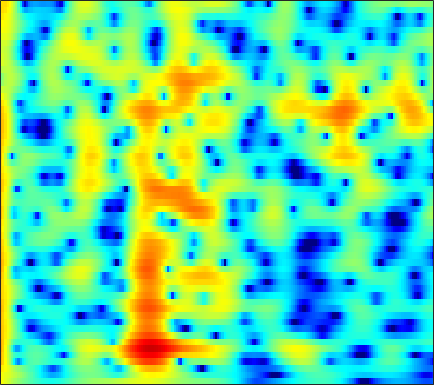

The table this chart was drawn from, first rows:
5.6997, 5.1472, 4.4029, 3.6658, 3.1212, 2.4192, 1.7497, 1.2765, 0.68603, 0.13727, -0.37684, -0.74757, -1.2317, -1.7488, -2.1563, -2.6982, -3.1904, -3.5146, -3.8921, -4.2089, -4.47, -4.6272, -4.775, -4.8484
5.283, 5.038, 4.656, 4.219, 3.861, 3.348, 2.8, 2.369, 1.776, 1.154, 0.4983, -0.02174, -0.7507, -1.519, -2.121, -2.961, -3.846, -4.54, -5.501, -6.495, -7.485, -8.189, -8.99, -9.51
6.645, 6.156, 5.412, 4.581, 3.918, 2.999, 2.08, 1.42, 0.6093, -0.1086, -0.74, -1.17, -1.714, -2.263, -2.702, -3.362, -4.133, -4.809, -5.87, -7.151, -8.688, -9.991, -11.87, -13.59
8.627, 7.422, 5.569, 3.359, 1.39, -1.785, -5.756, -9.118, -11.36, -8.955, -6.282, -4.826, -3.458, -2.577, -2.161, -1.868, -1.812, -1.896, -2.154, -2.547, -3.002, -3.349, -3.784, -4.183
8.797, 7.398, 5.372, 3.163, 1.429, -0.8229, -2.73, -3.737, -4.377, -4.335, -3.881, -3.434, -2.827, -2.301, -2, -1.742, -1.635, -1.653, -1.821, -2.147, -2.614, -3.046, -3.747, -4.663
9.391, 7.827, 5.467, 2.692, 0.2864, -3.404, -7.543, -10.07, -10.1, -7.847, -5.781, -4.601, -3.469, -2.729, -2.38, -2.158, -2.117, -2.168, -2.376, -2.734, -3.192, -3.514, -3.989, -4.462
9.308, 7.982, 6.026, 3.831, 2.069, -0.2694, -2.246, -3.266, -3.918, -4.032, -3.942, -3.875, -3.877, -4.032, -4.269, -4.764, -5.495, -6.19, -7.336, -8.794, -10.63, -11.95, -12.9, -12.28
8.697, 7.719, 6.346, 4.885, 3.744, 2.199, 0.6837, -0.412, -1.81, -3.157, -4.449, -5.38, -6.559, -7.613, -8.302, -9.122, -9.989, -10.67, -11.64, -12.79, -14.33, -15.47, -16.37, -15.4
8.7, 7.804, 6.524, 5.141, 4.023, 2.411, 0.6577, -0.7583, -2.795, -5.068, -7.693, -9.998, -13.67, -17.71, -19.23, -17.39, -14.85, -13.44, -12.1, -11.06, -10.35, -9.912, -9.327, -8.699
8.581, 7.676, 6.35, 4.905, 3.744, 2.088, 0.3187, -1.071, -2.995, -4.999, -7.094, -8.703, -10.78, -12.37, -12.83, -12.52, -11.39, -10.35, -9.143, -8.23, -7.497, -7.024, -6.467, -6.01
8.605, 7.618, 6.086, 4.348, 2.932, 0.9199, -1.16, -2.677, -4.451, -5.743, -6.505, -6.789, -6.949, -6.927, -6.783, -6.537, -6.273, -6.018, -5.629, -5.283, -4.968, -4.759, -4.525, -4.381
9.047, 8.017, 6.311, 4.188, 2.283, -0.8242, -4.96, -9.366, -20.38, -17.65, -11.05, -8.66, -6.743, -5.637, -5.085, -4.525, -4.195, -4.092, -4.031, -4.066, -4.124, -4.218, -4.403, -4.579
8.608, 7.79, 6.455, 4.816, 3.418, 1.4, -0.6925, -2.195, -3.815, -4.7, -4.939, -4.935, -4.887, -4.86, -4.965, -5.163, -5.367, -5.599, -5.998, -6.457, -7.072, -7.649, -8.607, -9.709
7.926, 7.316, 6.363, 5.235, 4.294, 2.972, 1.634, 0.6471, -0.6264, -1.832, -2.967, -3.799, -4.921, -6.049, -6.953, -8.262, -9.425, -10.08, -10.66, -10.99, -11.36, -11.73, -12.6, -14.29
7.808, 7.189, 6.241, 5.176, 4.295, 3.042, 1.768, 0.8128, -0.4855, -1.833, -3.254, -4.381, -6.101, -8.125, -9.957, -13.34, -18.52, -23.57, -22.27, -17.21, -14.1, -12.54, -11.22, -10.47
8.034, 7.182, 5.83, 4.338, 3.167, 1.599, 0.1063, -0.9019, -2.063, -3.076, -4.07, -4.842, -5.992, -7.333, -8.357, -9.859, -11.46, -12.13, -12.09, -11.13, -9.665, -8.59, -7.357, -6.215
8.652, 7.35, 5.181, 2.516, 0.2003, -3.273, -6.569, -7.831, -7.53, -6.603, -6.003, -5.851, -5.815, -6.067, -6.24, -6.27, -6.319, -6.22, -6.006, -5.569, -4.993, -4.556, -3.938, -3.211
9.443, 7.988, 5.602, 2.611, -0.05173, -4.217, -8.38, -9.659, -8.77, -7.798, -7.392, -7.45, -7.7, -7.972, -8.093, -7.72, -6.985, -6.421, -5.695, -5.024, -4.591, -4.404, -4.169, -4.003
9.515, 8.306, 6.522, 4.52, 2.961, 0.9064, -1.076, -2.432, -4.123, -5.924, -8.098, -10.19, -14.42, -21.5, -23.19, -15.61, -11.46, -9.548, -7.892, -7.085, -6.915, -7.104, -7.915, -9.527
8.995, 7.929, 6.425, 4.801, 3.526, 1.845, 0.1918, -1.046, -2.653, -4.254, -5.954, -7.25, -8.872, -9.886, -10.29, -9.652, -8.566, -7.789, -7.045, -6.737, -6.85, -7.265, -8.405, -10.04
8.546, 7.412, 5.765, 4.006, 2.626, 0.8407, -0.7603, -1.785, -2.833, -3.538, -4.042, -4.298, -4.573, -4.601, -4.516, -4.455, -4.246, -4.061, -3.899, -3.842, -3.947, -4.204, -4.672, -5.237
8.359, 7.008, 4.861, 2.335, 0.1078, -3.34, -6.872, -8.492, -8.018, -6.302, -4.756, -3.88, -3.023, -2.456, -2.016, -1.609, -1.298, -1.128, -0.9801, -0.9032, -0.9429, -1.021, -1.192, -1.534
7.643, 6.296, 4.121, 1.538, -0.7376, -4.33, -8.148, -9.884, -8.886, -6.756, -5.031, -4.083, -3.076, -2.397, -2.063, -1.592, -1.239, -1.018, -0.7369, -0.5074, -0.3381, -0.2258, -0.1613, -0.2102
7.044, 5.874, 4.149, 2.298, 0.9407, -0.792, -2.218, -2.985, -3.644, -3.857, -3.894, -3.85, -3.858, -3.778, -3.802, -3.842, -3.73, -3.508, -3.062, -2.494, -1.863, -1.444, -0.982, -0.5826
7.413, 6.155, 4.346, 2.421, 1.039, -0.6344, -1.932, -2.6, -3.183, -3.511, -3.801, -4.069, -4.749, -5.664, -6.471, -7.923, -8.934, -8.847, -7.559, -5.641, -3.816, -2.701, -1.538, -0.6664
8.443, 6.804, 4.281, 1.135, -1.664, -5.703, -8.208, -7.577, -5.618, -4.301, -3.626, -3.575, -3.976, -5.315, -6.717, -9.957, -15.27, -16.59, -10.58, -6.268, -3.495, -2.087, -0.6385, 0.2027
8.469, 6.877, 4.373, 1.33, -1.354, -5.104, -7.276, -6.732, -5.017, -3.595, -2.77, -2.479, -2.344, -2.608, -2.971, -3.36, -3.565, -3.475, -3.001, -2.175, -1.353, -0.791, -0.2719, -0.05139
7.554, 6.377, 4.593, 2.751, 1.351, -0.2691, -1.525, -2.107, -2.499, -2.543, -2.39, -2.224, -2.14, -1.948, -1.96, -1.923, -1.887, -1.831, -1.717, -1.599, -1.501, -1.415, -1.521, -1.693
7.612, 6.574, 4.91, 3.065, 1.554, -0.4718, -2.305, -3.311, -3.938, -3.83, -3.3, -2.797, -2.318, -1.914, -1.731, -1.681, -1.737, -1.825, -1.939, -2.112, -2.28, -2.428, -2.618, -2.826
8.642, 7.59, 5.785, 3.506, 1.354, -2.393, -8.056, -15.73, -15.17, -8.052, -4.846, -3.469, -2.215, -1.784, -1.593, -1.754, -2.2, -2.658, -3.352, -3.981, -4.452, -4.755, -4.837, -4.985
8.732, 7.785, 6.293, 4.459, 2.916, 0.632, -1.594, -2.908, -3.6, -3.3, -2.6, -2.193, -2.018, -2.156, -2.648, -3.579, -5.041, -6.509, -9.002, -11.49, -12.71, -12.21, -11.28, -10.6
7.896, 7.086, 5.915, 4.618, 3.659, 2.408, 1.325, 0.6233, -0.0538, -0.5712, -0.9637, -1.231, -1.805, -2.488, -3.343, -4.794, -6.774, -8.772, -12.43, -17.4, -19.84, -17.36, -14.65, -13.33
7.379, 6.457, 5.152, 3.84, 2.929, 1.9, 1.136, 0.7369, 0.3554, 0.07907, -0.2241, -0.4615, -0.9006, -1.486, -2.076, -3.113, -4.282, -5.229, -6.542, -7.71, -8.457, -8.695, -8.89, -8.848
7.373, 5.971, 3.725, 1.294, -0.4826, -1.973, -2.098, -1.53, -0.7204, -0.01271, 0.3909, 0.4637, 0.5073, 0.191, -0.01579, -0.497, -1.125, -1.627, -2.246, -2.828, -3.283, -3.602, -3.905, -4.168
7.801, 6.031, 2.897, -1.483, -6.51, -14.79, -7.717, -4.288, -1.665, -0.2797, 0.505, 0.8051, 0.8737, 0.7638, 0.5642, 0.2783, -0.1177, -0.4418, -0.8479, -1.207, -1.553, -1.767, -1.964, -2.202
8.044, 6.749, 4.816, 2.832, 1.431, 0.06947, -0.624, -0.7837, -0.7858, -0.8019, -0.9317, -1.038, -1.434, -1.754, -2.223, -2.794, -3.284, -3.625, -4.069, -4.36, -4.531, -4.5, -4.463, -4.305
8.358, 7.396, 6.047, 4.578, 3.489, 2.069, 0.7234, -0.203, -1.409, -2.466, -3.507, -4.28, -5.12, -6.084, -6.755, -7.849, -8.922, -9.683, -10.52, -11.01, -10.81, -10.39, -9.556, -8.467
8.812, 7.961, 6.655, 5.124, 3.875, 2.029, 0.02183, -1.584, -3.816, -5.984, -7.822, -9.102, -10.07, -11.36, -11.91, -13.3, -15.46, -17.51, -20.58, -23.77, -23.22, -20.6, -16.48, -13.3
9.12, 8.32, 6.944, 5.285, 3.827, 1.529, -1.168, -3.643, -7.555, -12.89, -19.44, -20.57, -17.82, -15.87, -15.87, -16.48, -18.68, -21.37, -25.95, -30.85, -29.4, -26.5, -20.31, -15.78
9.063, 8.303, 6.941, 5.274, 3.804, 1.516, -1.08, -3.305, -6.568, -9.988, -12.86, -14.22, -14.27, -13.39, -13.84, -14.38, -15.49, -17.18, -19.66, -23.13, -23.93, -20.35, -16.29, -12.9
8.832, 8.04, 6.682, 5.036, 3.57, 1.449, -0.8588, -2.612, -4.687, -6.482, -7.563, -8.4, -8.543, -8.783, -8.908, -9.342, -9.56, -9.802, -10.13, -10.2, -9.767, -9.304, -8.133, -7.128
8.513, 7.645, 6.223, 4.397, 2.733, 0.1494, -2.946, -5.5, -8.585, -10.1, -9.508, -8.331, -7.205, -6.519, -5.814, -5.283, -4.986, -4.697, -4.408, -4.001, -3.614, -3.354, -2.903, -2.562
7.29, 6.498, 5.177, 3.402, 1.809, -0.835, -4.338, -7.697, -13.33, -15.12, -11.23, -9.037, -7.123, -5.594, -4.93, -3.997, -3.288, -2.83, -2.201, -1.653, -1.143, -0.7673, -0.4563, -0.1772
5.34, 4.841, 3.929, 2.788, 1.775, 0.2036, -1.524, -2.811, -4.325, -5.367, -5.774, -5.995, -5.81, -5.621, -5.415, -5.007, -4.216, -3.581, -2.635, -1.738, -0.908, -0.3618, 0.2035, 0.5952
3.262, 3.233, 3.03, 2.67, 2.229, 1.436, 0.5123, -0.2609, -1.431, -2.627, -3.932, -4.883, -6.377, -8.133, -8.942, -9.151, -7.849, -6.262, -4.248, -2.478, -1.079, -0.2383, 0.6596, 1.218
0.3118, 1.304, 2.232, 2.628, 2.652, 2.394, 1.824, 1.207, 0.1943, -1.08, -2.741, -4.114, -6.797, -10.86, -15.32, -21.14, -12.1, -8.177, -4.684, -2.287, -0.5367, 0.4111, 1.331, 1.905
-0.7038, 0.7975, 2.004, 2.571, 2.709, 2.567, 2.074, 1.529, 0.6464, -0.4233, -1.633, -2.623, -3.994, -5.098, -5.644, -5.611, -4.848, -3.824, -2.333, -0.8855, 0.3147, 0.9883, 1.628, 1.975
2.317, 2.602, 2.817, 2.819, 2.625, 2.109, 1.361, 0.6754, -0.4082, -1.575, -2.64, -3.468, -4.14, -4.366, -4.403, -3.911, -3.156, -2.445, -1.405, -0.3894, 0.4819, 1.062, 1.583, 1.787
3.974, 3.77, 3.392, 2.848, 2.278, 1.257, -0.03336, -1.16, -2.952, -5.011, -7.019, -8.587, -9.542, -9.202, -8.4, -6.881, -5.131, -3.94, -2.439, -1.158, -0.06298, 0.6652, 1.358, 1.77
4.004, 3.731, 3.194, 2.376, 1.56, 0.1647, -1.644, -3.266, -5.924, -9.242, -13.56, -18.75, -36.35, -21.98, -15.95, -11.42, -8.372, -6.506, -4.432, -2.721, -1.288, -0.4069, 0.6014, 1.396
3.437, 3.399, 3.009, 2.216, 1.347, -0.1669, -2.146, -3.962, -6.908, -10.31, -13.98, -16.56, -17.89, -16.82, -15.23, -12.48, -9.768, -7.997, -6.022, -4.314, -2.843, -1.887, -0.6461, 0.4854
3.508, 3.738, 3.6, 3.006, 2.271, 0.8905, -0.9731, -2.726, -5.581, -9.246, -14.39, -20.57, -29.68, -19.11, -15.1, -11.94, -9.836, -8.668, -7.373, -6.28, -5.165, -4.218, -2.863, -1.386
4.452, 4.648, 4.567, 4.105, 3.522, 2.422, 0.9859, -0.3265, -2.28, -4.42, -6.646, -8.027, -9.188, -9.449, -9.414, -9.086, -9.08, -9.287, -10, -11.08, -11.77, -11.02, -8.506, -5.548
5.278, 5.29, 5.073, 4.593, 4.064, 3.156, 2.055, 1.124, -0.2171, -1.611, -2.982, -3.83, -4.907, -5.829, -6.49, -7.406, -8.446, -9.484, -11.55, -14.79, -19.4, -18.91, -13.12, -8.772
5.854, 5.717, 5.349, 4.775, 4.212, 3.308, 2.239, 1.377, 0.1482, -1.102, -2.282, -3.115, -4.157, -5.111, -5.711, -6.56, -7.363, -8.001, -8.858, -9.556, -9.871, -9.624, -8.756, -7.505
6.545, 6.329, 5.868, 5.183, 4.522, 3.439, 2.137, 1.048, -0.5073, -2.055, -3.429, -4.377, -5.301, -5.924, -6.243, -6.578, -6.934, -7.197, -7.457, -7.684, -7.793, -7.774, -7.606, -7.33
7.179, 7.044, 6.631, 5.911, 5.141, 3.781, 2.022, 0.3983, -2.169, -5.13, -8.031, -9.512, -9.692, -8.91, -8.439, -7.955, -7.784, -7.75, -7.799, -7.891, -7.975, -8.11, -8.356, -8.752
6.959, 7.146, 7.008, 6.435, 5.705, 4.301, 2.345, 0.4239, -2.867, -7.446, -14.4, -19.98, -15.14, -11.76, -10.54, -10.01, -9.973, -10.13, -10.48, -10.63, -10.62, -10.54, -10.57, -10.88
